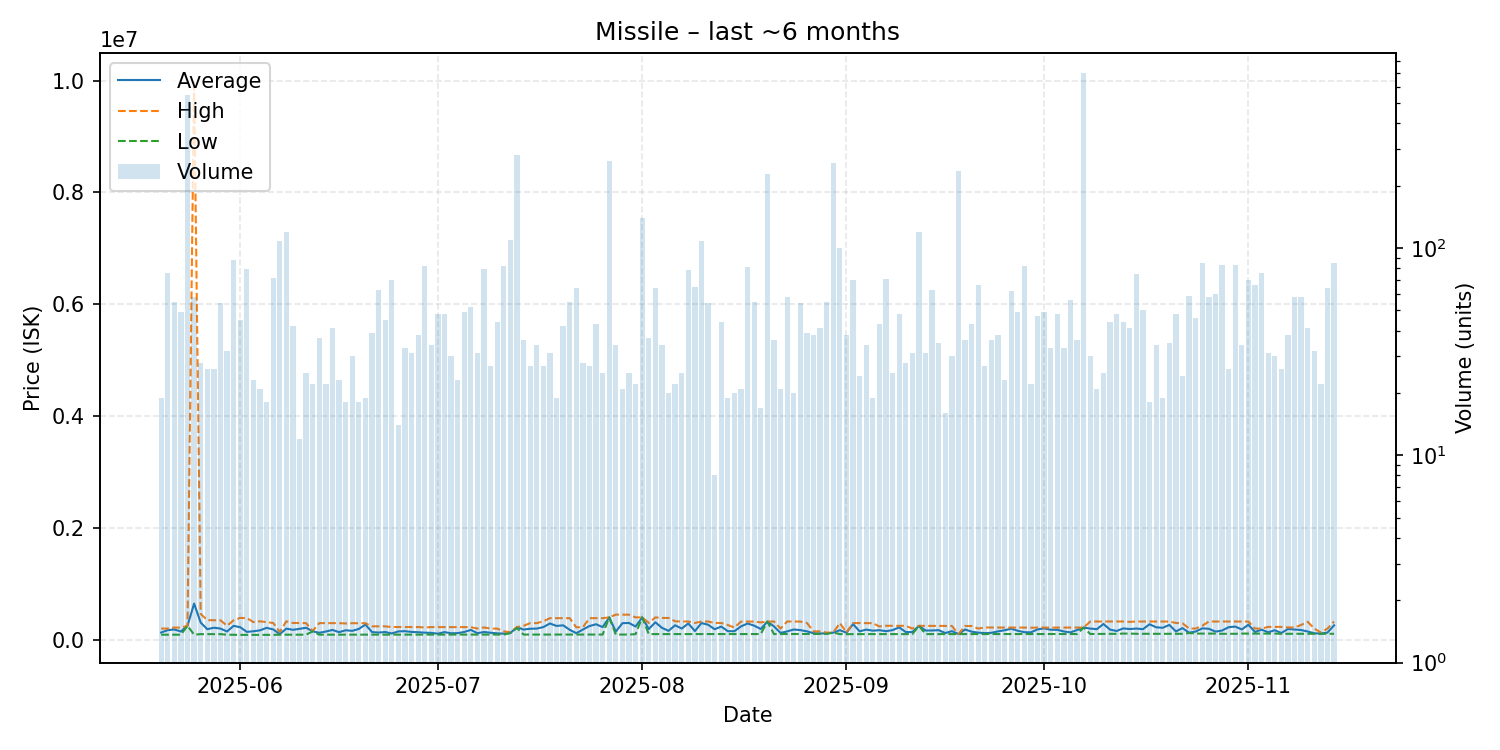

The data file committed next to this chart (first rows):
date, average, highest, lowest, order_count, volume
2025-05-20, 128785, 199600, 90010, 19, 19
2025-05-21, 171752, 199800, 90030, 31, 76
2025-05-22, 183206, 217600, 90050, 24, 55
2025-05-23, 147504, 217600, 90070, 22, 49
2025-05-24, 250000, 250000, 250000, 40, 548
2025-05-25, 646565, 9999000, 90090, 19, 58
2025-05-26, 307075, 462450, 100100, 19, 28
2025-05-27, 188396, 349900, 100100, 15, 26
2025-05-28, 215038, 349250, 100100, 18, 26
2025-05-29, 199641, 347650, 100000, 27, 54
2025-05-30, 147317, 250000, 90080, 23, 32
2025-05-31, 249130, 347700, 87950, 34, 88
2025-06-01, 223434, 389950, 86960, 32, 45
2025-06-02, 140421, 388100, 87040, 20, 79
2025-06-03, 151439, 315000, 87050, 12, 23
2025-06-04, 167874, 329500, 87050, 11, 21
2025-06-05, 213159, 314000, 87190, 11, 18
2025-06-06, 184773, 300000, 87200, 36, 72
2025-06-07, 100000, 140000, 90010, 33, 108
2025-06-08, 199100, 329400, 90130, 31, 119
2025-06-09, 177667, 299800, 90210, 23, 42
2025-06-10, 194798, 299300, 90260, 12, 12
2025-06-11, 214586, 296600, 90340, 15, 25
2025-06-12, 150786, 155400, 150000, 9, 22
2025-06-13, 123882, 297550, 90450, 18, 37
2025-06-14, 146897, 297200, 90515, 14, 22
2025-06-15, 175134, 296600, 90530, 19, 41
2025-06-16, 135371, 296600, 90600, 10, 23
2025-06-17, 169307, 290700, 90620, 17, 18
2025-06-18, 158992, 295650, 90640, 16, 30
2025-06-19, 193074, 295500, 90640, 11, 18
2025-06-20, 271322, 295350, 90660, 19, 19
2025-06-21, 137267, 239900, 90670, 16, 39
2025-06-22, 128216, 239750, 90720, 28, 63
2025-06-23, 138019, 239000, 90720, 21, 45
2025-06-24, 112330, 227700, 90720, 17, 70
2025-06-25, 149352, 227600, 90730, 11, 14
2025-06-26, 153133, 228900, 90730, 22, 33
2025-06-27, 139791, 228800, 90875, 23, 31
2025-06-28, 134088, 226850, 90930, 15, 38
2025-06-29, 126214, 220000, 90940, 28, 82
2025-06-30, 122825, 226400, 90960, 22, 34
2025-07-01, 108206, 225000, 91010, 23, 48
2025-07-02, 136295, 226250, 91060, 21, 48
2025-07-03, 115648, 225000, 91060, 18, 30
2025-07-04, 118305, 226200, 91740, 12, 23
2025-07-05, 138609, 224600, 91780, 26, 49
2025-07-06, 175404, 224800, 91780, 30, 52
2025-07-07, 117176, 200000, 91810, 17, 31
2025-07-08, 138000, 220000, 92020, 37, 79
2025-07-09, 124796, 199650, 92230, 16, 27
2025-07-10, 114339, 199400, 92510, 21, 44
2025-07-11, 109365, 149900, 92500, 16, 82
2025-07-12, 120000, 135000, 119900, 34, 109
2025-07-13, 224800, 226300, 209900, 34, 280
2025-07-14, 182175, 248800, 92540, 29, 36
2025-07-15, 196375, 297150, 92540, 17, 27
2025-07-16, 199660, 297400, 92550, 24, 34
2025-07-17, 226173, 329300, 92570, 19, 27
2025-07-18, 291133, 385700, 92590, 27, 31
... 119 more rows
